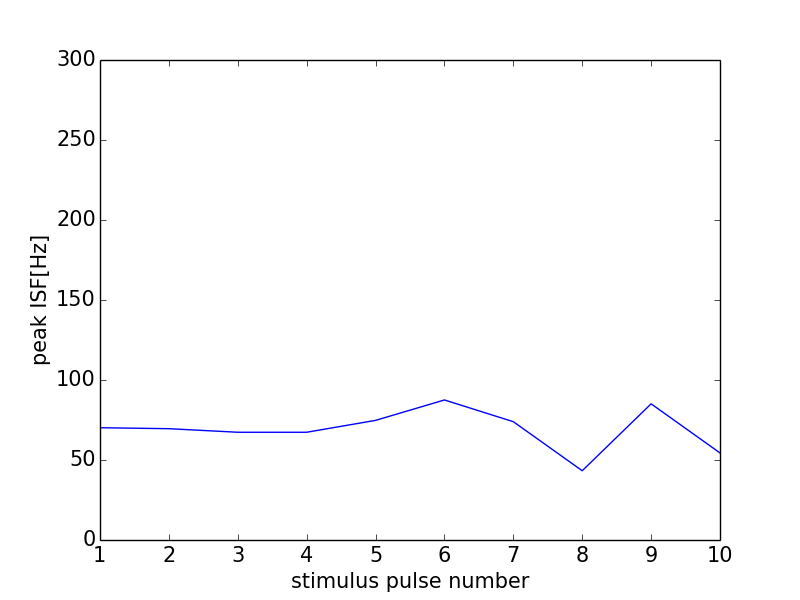

Values plotted in this chart, from the file beside it:
0, 0.0
0, 0
1, 70.18
2, 69.57
3, 67.34
4, 67.34
5, 74.77
6, 87.53
7, 73.94
8, 43.29
9, 85.11
10, 54.42
11, 0
